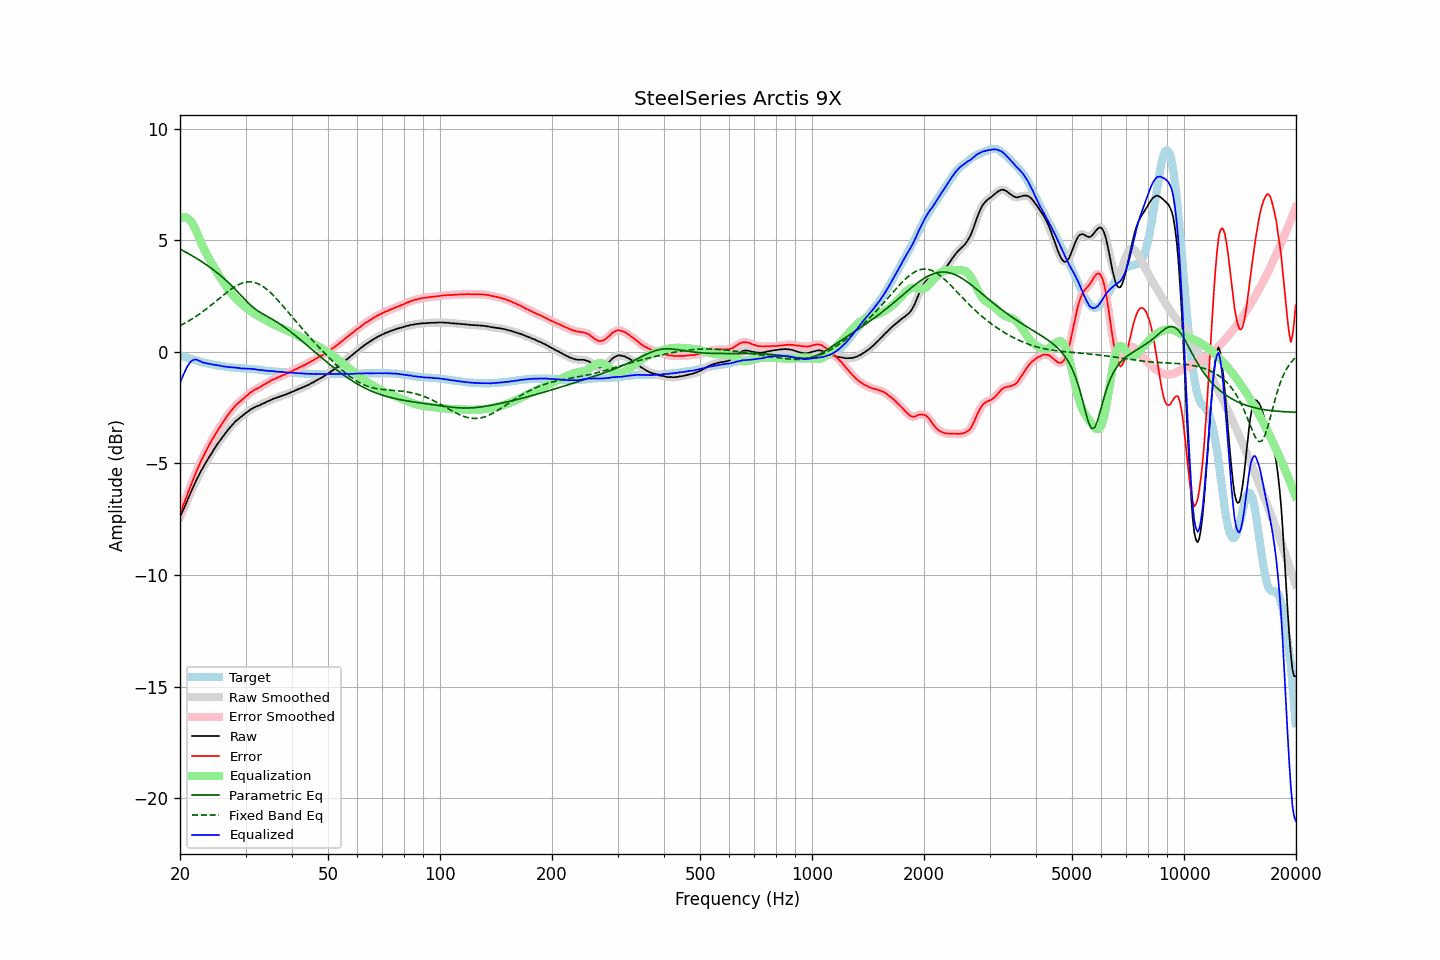

The data file committed next to this chart (first rows):
frequency, raw, error, smoothed, error_smoothed, equalization, parametric_eq, fixed_band_eq, equalized_raw, equalized_smoothed, target
20.00, -7.39, -7.24, -7.39, -7.23, 5.97, 4.61, 1.18, -1.42, -1.42, -0.16
20.20, -7.23, -7.06, -7.24, -7.06, 6.02, 4.57, 1.21, -1.22, -1.22, -0.18
20.40, -7.08, -6.87, -7.08, -6.88, 6.04, 4.53, 1.25, -1.04, -1.04, -0.21
20.61, -6.93, -6.70, -6.92, -6.69, 6.04, 4.49, 1.29, -0.89, -0.88, -0.23
20.81, -6.75, -6.50, -6.75, -6.50, 6.02, 4.45, 1.33, -0.73, -0.73, -0.25
21.02, -6.58, -6.31, -6.58, -6.31, 5.98, 4.41, 1.37, -0.60, -0.60, -0.28
21.23, -6.41, -6.12, -6.42, -6.12, 5.92, 4.37, 1.41, -0.49, -0.50, -0.30
21.44, -6.25, -5.93, -6.25, -5.93, 5.84, 4.33, 1.46, -0.42, -0.42, -0.32
21.66, -6.10, -5.76, -6.09, -5.75, 5.72, 4.29, 1.50, -0.37, -0.37, -0.34
21.87, -5.93, -5.57, -5.93, -5.57, 5.59, 4.25, 1.55, -0.34, -0.34, -0.36
22.09, -5.77, -5.39, -5.78, -5.40, 5.43, 4.20, 1.59, -0.34, -0.35, -0.38
22.31, -5.63, -5.23, -5.63, -5.23, 5.26, 4.16, 1.64, -0.37, -0.36, -0.40
22.54, -5.50, -5.07, -5.49, -5.06, 5.09, 4.12, 1.69, -0.41, -0.40, -0.43
22.76, -5.34, -4.89, -5.35, -4.91, 4.92, 4.07, 1.74, -0.43, -0.44, -0.45
22.99, -5.22, -4.76, -5.22, -4.75, 4.75, 4.02, 1.80, -0.47, -0.46, -0.47
23.22, -5.09, -4.61, -5.09, -4.61, 4.61, 3.97, 1.85, -0.49, -0.48, -0.49
23.45, -4.96, -4.46, -4.97, -4.47, 4.46, 3.93, 1.90, -0.50, -0.50, -0.50
23.69, -4.85, -4.33, -4.84, -4.33, 4.33, 3.88, 1.96, -0.52, -0.52, -0.52
23.92, -4.72, -4.19, -4.72, -4.19, 4.19, 3.82, 2.02, -0.53, -0.53, -0.53
24.16, -4.60, -4.05, -4.61, -4.06, 4.06, 3.77, 2.07, -0.54, -0.55, -0.55
24.40, -4.49, -3.93, -4.49, -3.93, 3.93, 3.72, 2.13, -0.56, -0.56, -0.56
24.65, -4.38, -3.82, -4.38, -3.81, 3.81, 3.67, 2.19, -0.58, -0.57, -0.57
24.89, -4.27, -3.68, -4.27, -3.69, 3.69, 3.61, 2.25, -0.58, -0.58, -0.59
25.14, -4.16, -3.56, -4.16, -3.57, 3.57, 3.55, 2.31, -0.59, -0.59, -0.60
25.39, -4.06, -3.45, -4.06, -3.45, 3.45, 3.50, 2.37, -0.61, -0.61, -0.61
25.65, -3.95, -3.34, -3.96, -3.34, 3.34, 3.44, 2.43, -0.61, -0.62, -0.62
25.91, -3.86, -3.24, -3.86, -3.23, 3.23, 3.37, 2.49, -0.64, -0.63, -0.63
26.16, -3.76, -3.12, -3.76, -3.12, 3.12, 3.31, 2.55, -0.64, -0.64, -0.64
26.43, -3.66, -3.01, -3.67, -3.01, 3.01, 3.25, 2.61, -0.65, -0.66, -0.66
26.69, -3.57, -2.91, -3.57, -2.91, 2.91, 3.18, 2.66, -0.67, -0.67, -0.67
26.96, -3.48, -2.81, -3.48, -2.80, 2.81, 3.12, 2.72, -0.68, -0.68, -0.68
27.23, -3.39, -2.71, -3.40, -2.71, 2.71, 3.05, 2.77, -0.68, -0.69, -0.69
27.50, -3.31, -2.62, -3.31, -2.62, 2.62, 2.98, 2.82, -0.70, -0.69, -0.70
27.77, -3.23, -2.53, -3.23, -2.53, 2.53, 2.90, 2.87, -0.70, -0.70, -0.70
28.05, -3.15, -2.45, -3.16, -2.45, 2.45, 2.83, 2.92, -0.70, -0.70, -0.71
28.33, -3.08, -2.37, -3.08, -2.37, 2.38, 2.76, 2.96, -0.71, -0.71, -0.72
28.62, -3.02, -2.31, -3.02, -2.30, 2.31, 2.68, 3.00, -0.72, -0.72, -0.72
28.90, -2.96, -2.24, -2.97, -2.24, 2.24, 2.60, 3.03, -0.72, -0.73, -0.73
29.19, -2.91, -2.19, -2.91, -2.18, 2.17, 2.53, 3.07, -0.74, -0.74, -0.73
29.48, -2.85, -2.12, -2.85, -2.12, 2.11, 2.45, 3.09, -0.74, -0.74, -0.74
29.78, -2.79, -2.06, -2.79, -2.05, 2.05, 2.37, 3.11, -0.74, -0.74, -0.74
30.08, -2.73, -1.99, -2.74, -1.99, 1.99, 2.30, 3.13, -0.74, -0.75, -0.75
30.38, -2.68, -1.94, -2.68, -1.93, 1.93, 2.23, 3.14, -0.75, -0.75, -0.75
30.68, -2.63, -1.88, -2.63, -1.87, 1.88, 2.16, 3.14, -0.76, -0.75, -0.76
30.99, -2.57, -1.81, -2.58, -1.82, 1.82, 2.09, 3.14, -0.75, -0.76, -0.77
31.30, -2.54, -1.78, -2.54, -1.76, 1.77, 2.03, 3.13, -0.77, -0.76, -0.77
31.61, -2.49, -1.72, -2.50, -1.72, 1.73, 1.97, 3.12, -0.77, -0.77, -0.78
31.93, -2.46, -1.68, -2.46, -1.68, 1.68, 1.91, 3.10, -0.78, -0.78, -0.79
32.24, -2.43, -1.65, -2.43, -1.64, 1.64, 1.86, 3.07, -0.79, -0.79, -0.79
32.57, -2.40, -1.61, -2.40, -1.60, 1.60, 1.81, 3.04, -0.81, -0.80, -0.80
32.89, -2.37, -1.57, -2.37, -1.56, 1.56, 1.77, 3.00, -0.82, -0.81, -0.81
33.22, -2.33, -1.52, -2.34, -1.52, 1.52, 1.72, 2.96, -0.82, -0.82, -0.82
33.55, -2.30, -1.48, -2.30, -1.47, 1.48, 1.68, 2.91, -0.83, -0.83, -0.83
33.89, -2.27, -1.44, -2.27, -1.43, 1.43, 1.64, 2.86, -0.84, -0.83, -0.84
34.23, -2.23, -1.39, -2.24, -1.39, 1.39, 1.60, 2.80, -0.84, -0.85, -0.85
34.57, -2.20, -1.36, -2.20, -1.35, 1.35, 1.56, 2.74, -0.85, -0.85, -0.85
34.92, -2.17, -1.32, -2.17, -1.31, 1.31, 1.52, 2.68, -0.86, -0.86, -0.86
35.27, -2.13, -1.27, -2.14, -1.27, 1.28, 1.48, 2.61, -0.86, -0.86, -0.87
35.62, -2.10, -1.24, -2.11, -1.24, 1.24, 1.44, 2.54, -0.86, -0.87, -0.87
35.97, -2.08, -1.21, -2.08, -1.20, 1.21, 1.39, 2.46, -0.88, -0.87, -0.88
... 635 more rows
